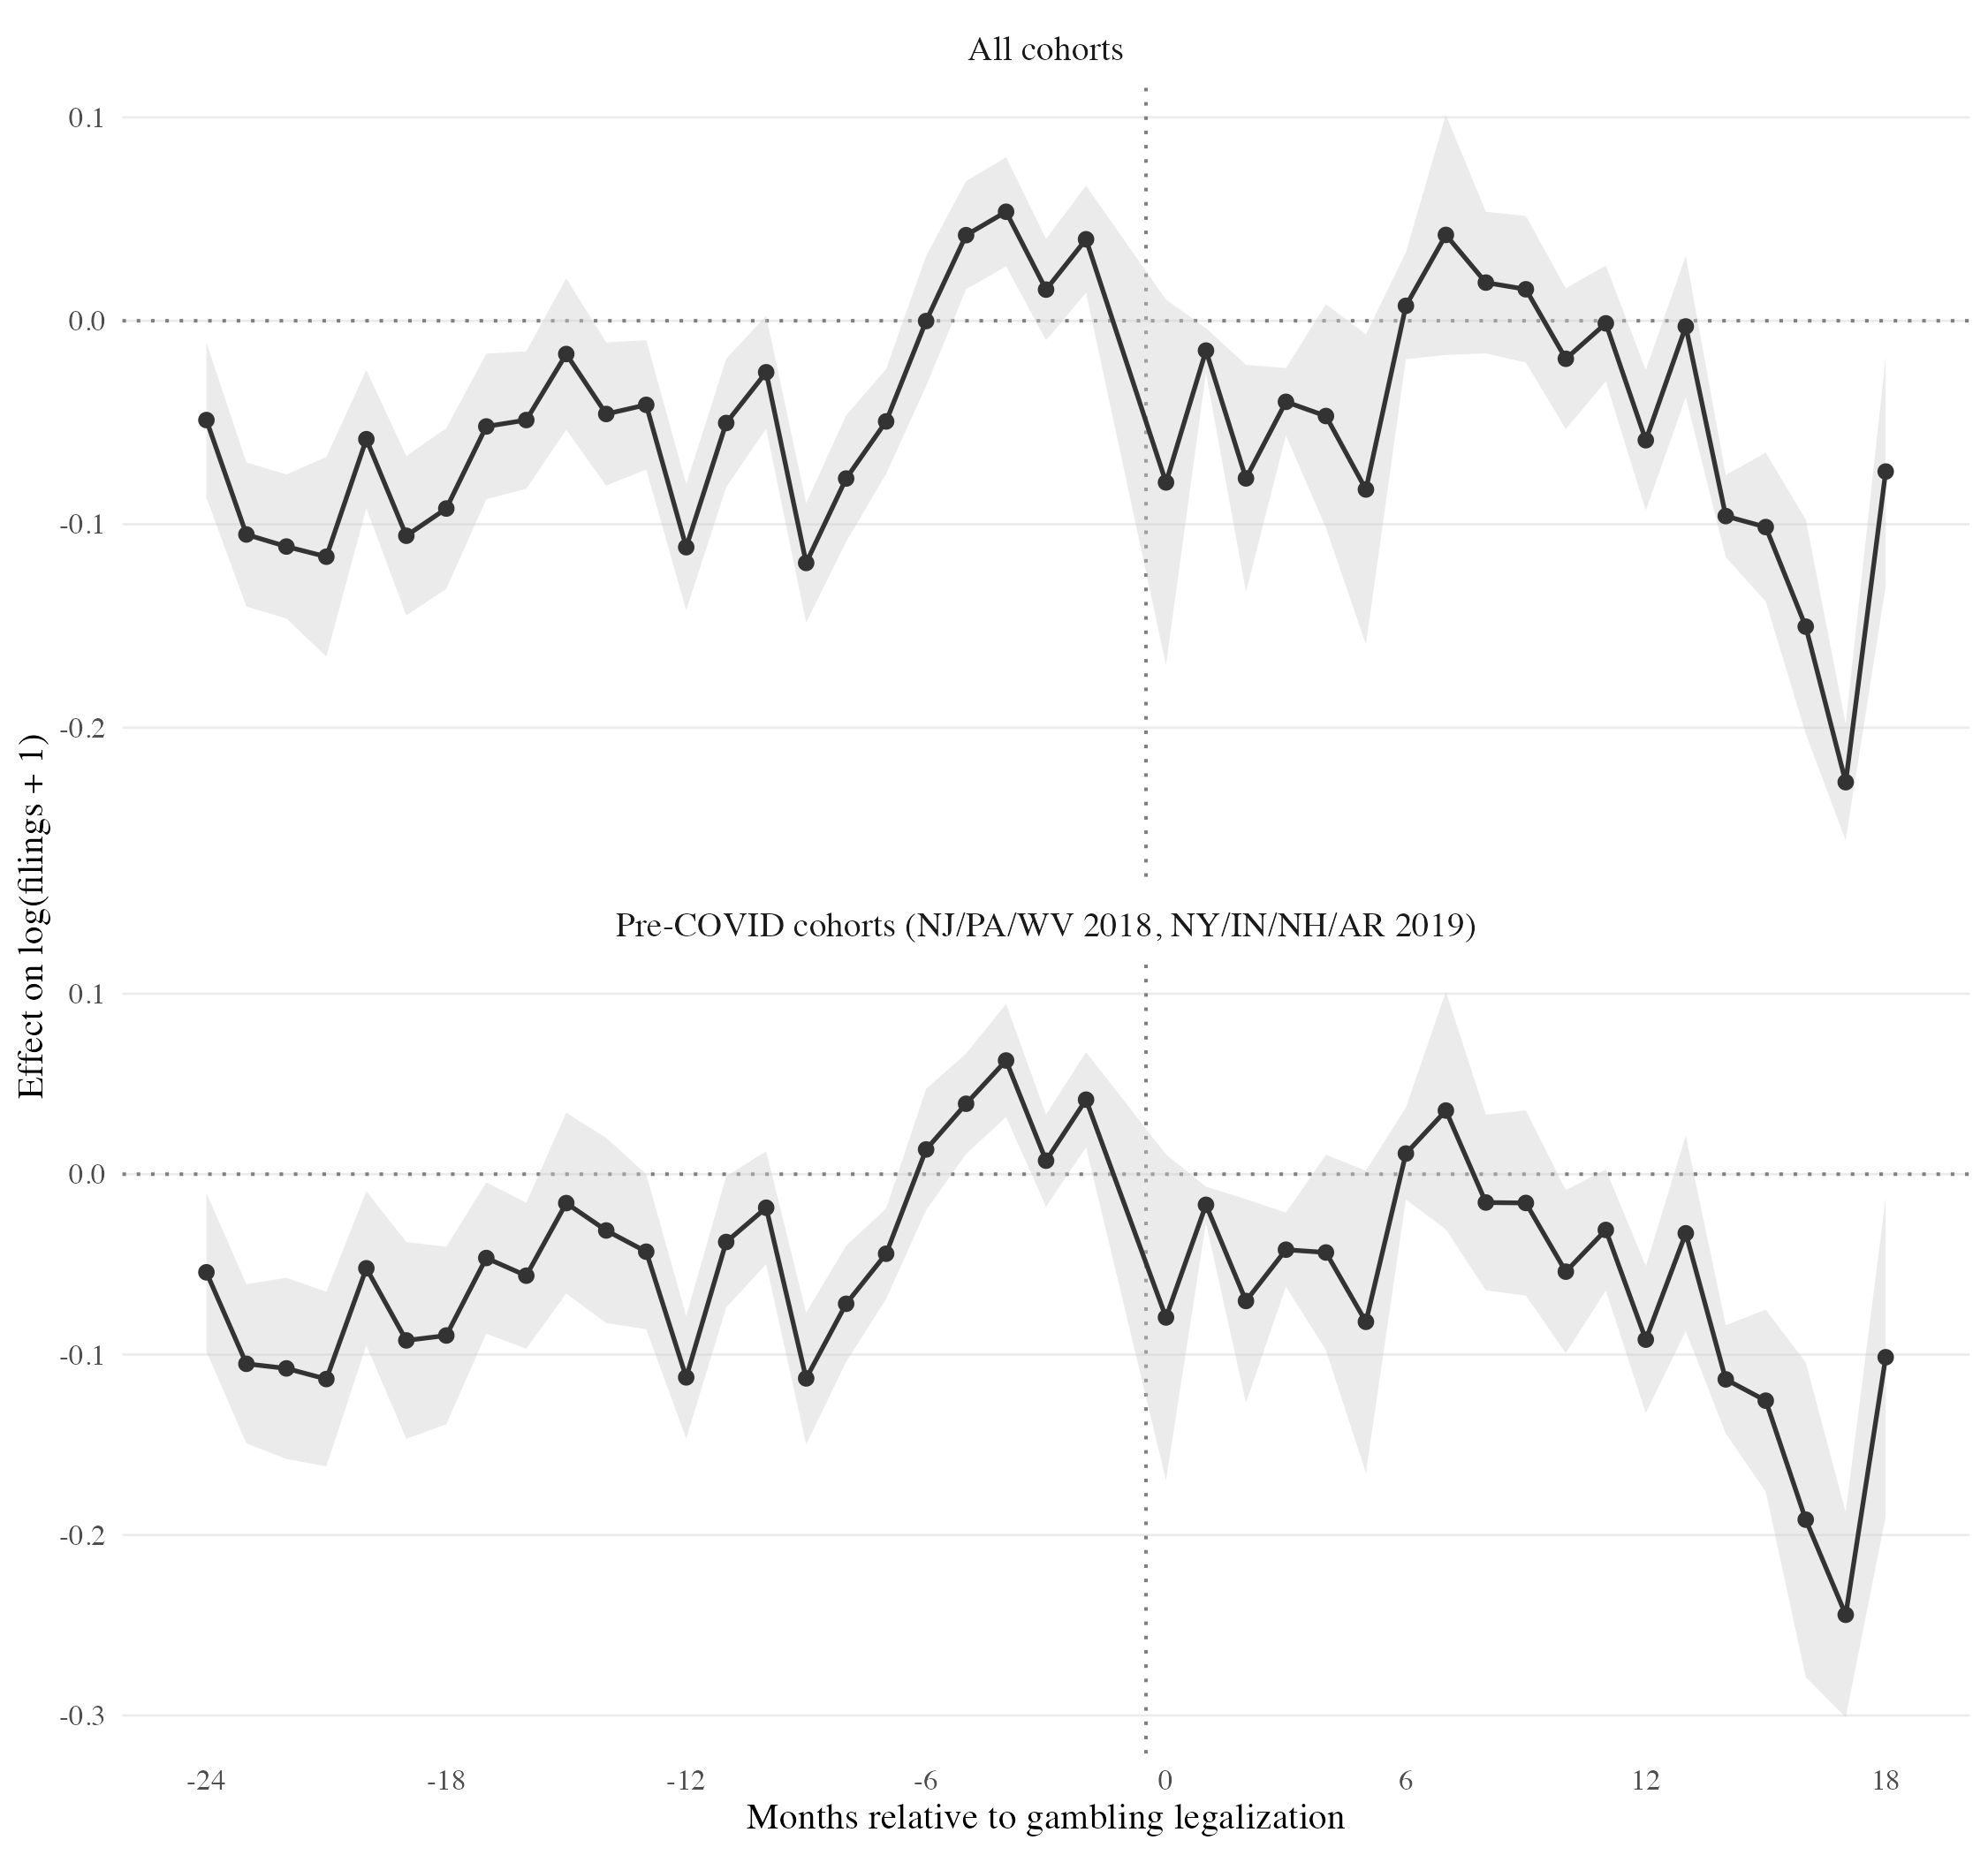

The data file committed next to this chart (first rows):
term, estimate, se, t_stat, p_value, event_time, cohort_label
t::-44, -0.1151, 0.02938, -3.918, 0.001371, -44, pre_covid_cohorts
t::-43, -0.2087, 0.03299, -6.327, 1.3581069151843012e-5, -43, pre_covid_cohorts
t::-42, -0.3432, 0.05272, -6.51, 9.856622557406441e-6, -42, pre_covid_cohorts
t::-41, -0.0845, 0.04147, -2.038, 0.05961, -41, pre_covid_cohorts
t::-40, -0.08764, 0.05534, -1.584, 0.1341, -40, pre_covid_cohorts
t::-39, -0.06136, 0.03587, -1.711, 0.1077, -39, pre_covid_cohorts
t::-38, -0.133, 0.0433, -3.071, 0.007767, -38, pre_covid_cohorts
t::-37, -0.07419, 0.02721, -2.726, 0.01561, -37, pre_covid_cohorts
t::-36, -0.1155, 0.04094, -2.821, 0.01291, -36, pre_covid_cohorts
t::-35, -0.1554, 0.03755, -4.138, 8.753654888102846e-4, -35, pre_covid_cohorts
t::-34, -0.1231, 0.02617, -4.704, 2.826880083461205e-4, -34, pre_covid_cohorts
t::-33, -0.1006, 0.0262, -3.838, 0.001614, -33, pre_covid_cohorts
t::-32, -0.09684, 0.03512, -2.757, 0.01468, -32, pre_covid_cohorts
t::-31, -0.08838, 0.02839, -3.114, 0.007117, -31, pre_covid_cohorts
t::-30, -0.1422, 0.02828, -5.03, 1.493833909067521e-4, -30, pre_covid_cohorts
t::-29, -0.08679, 0.02924, -2.968, 0.009581, -29, pre_covid_cohorts
t::-28, -0.07854, 0.0284, -2.766, 0.01443, -28, pre_covid_cohorts
t::-27, -0.05608, 0.02319, -2.418, 0.02877, -27, pre_covid_cohorts
t::-26, -0.07141, 0.02086, -3.423, 0.003778, -26, pre_covid_cohorts
t::-25, -0.09568, 0.02735, -3.499, 0.00323, -25, pre_covid_cohorts
t::-24, -0.05439, 0.02241, -2.427, 0.02828, -24, pre_covid_cohorts
t::-23, -0.1051, 0.0225, -4.671, 3.0125749150300597e-4, -23, pre_covid_cohorts
t::-22, -0.1077, 0.02561, -4.203, 7.677031473232938e-4, -22, pre_covid_cohorts
t::-21, -0.1136, 0.02468, -4.6, 3.4678883979810915e-4, -21, pre_covid_cohorts
t::-20, -0.05216, 0.02179, -2.394, 0.03017, -20, pre_covid_cohorts
t::-19, -0.09214, 0.02783, -3.311, 0.004748, -19, pre_covid_cohorts
t::-18, -0.08942, 0.0251, -3.562, 0.002837, -18, pre_covid_cohorts
t::-17, -0.04647, 0.02138, -2.174, 0.04612, -17, pre_covid_cohorts
t::-16, -0.05626, 0.02065, -2.725, 0.01566, -16, pre_covid_cohorts
t::-15, -0.01603, 0.02556, -0.6274, 0.5398, -15, pre_covid_cohorts
t::-14, -0.03121, 0.02619, -1.192, 0.2519, -14, pre_covid_cohorts
t::-13, -0.04297, 0.0219, -1.962, 0.06862, -13, pre_covid_cohorts
t::-12, -0.1126, 0.01734, -6.495, 1.0115295740141671e-5, -12, pre_covid_cohorts
t::-11, -0.03759, 0.01855, -2.026, 0.06088, -11, pre_covid_cohorts
t::-10, -0.0186, 0.01597, -1.164, 0.2625, -10, pre_covid_cohorts
t::-9, -0.1132, 0.01866, -6.067, 2.155959588100512e-5, -9, pre_covid_cohorts
t::-8, -0.07185, 0.01645, -4.367, 5.519481654191348e-4, -8, pre_covid_cohorts
t::-7, -0.0441, 0.01279, -3.448, 0.003588, -7, pre_covid_cohorts
t::-6, 0.01369, 0.01713, 0.7991, 0.4367, -6, pre_covid_cohorts
t::-5, 0.03902, 0.01419, 2.749, 0.0149, -5, pre_covid_cohorts
t::-4, 0.063, 0.016, 3.937, 0.001319, -4, pre_covid_cohorts
t::-3, 0.007482, 0.01303, 0.5741, 0.5744, -3, pre_covid_cohorts
t::-2, 0.04129, 0.01346, 3.067, 0.007832, -2, pre_covid_cohorts
t::0, -0.07941, 0.0461, -1.723, 0.1055, 0, pre_covid_cohorts
t::1, -0.01698, 0.005116, -3.319, 0.004677, 1, pre_covid_cohorts
t::2, -0.07028, 0.0288, -2.44, 0.02756, 2, pre_covid_cohorts
t::3, -0.04186, 0.01046, -4.001, 0.001156, 3, pre_covid_cohorts
t::4, -0.0434, 0.02764, -1.57, 0.1372, 4, pre_covid_cohorts
t::5, -0.08184, 0.04275, -1.914, 0.07486, 5, pre_covid_cohorts
t::6, 0.01143, 0.01302, 0.8779, 0.3938, 6, pre_covid_cohorts
t::7, 0.03526, 0.03362, 1.049, 0.311, 7, pre_covid_cohorts
t::8, -0.01572, 0.02485, -0.6325, 0.5366, 8, pre_covid_cohorts
t::9, -0.01596, 0.02617, -0.6097, 0.5512, 9, pre_covid_cohorts
t::10, -0.05403, 0.02307, -2.342, 0.03339, 10, pre_covid_cohorts
t::11, -0.03091, 0.01712, -1.806, 0.09109, 11, pre_covid_cohorts
t::12, -0.0917, 0.02077, -4.416, 5.004795751268684e-4, 12, pre_covid_cohorts
t::13, -0.03278, 0.02764, -1.186, 0.254, 13, pre_covid_cohorts
t::14, -0.1137, 0.01531, -7.427, 2.1224364168341802e-6, 14, pre_covid_cohorts
t::15, -0.1255, 0.02574, -4.877, 2.0098298772292113e-4, 15, pre_covid_cohorts
t::16, -0.1915, 0.04449, -4.304, 6.262260151931856e-4, 16, pre_covid_cohorts
... 180 more rows
